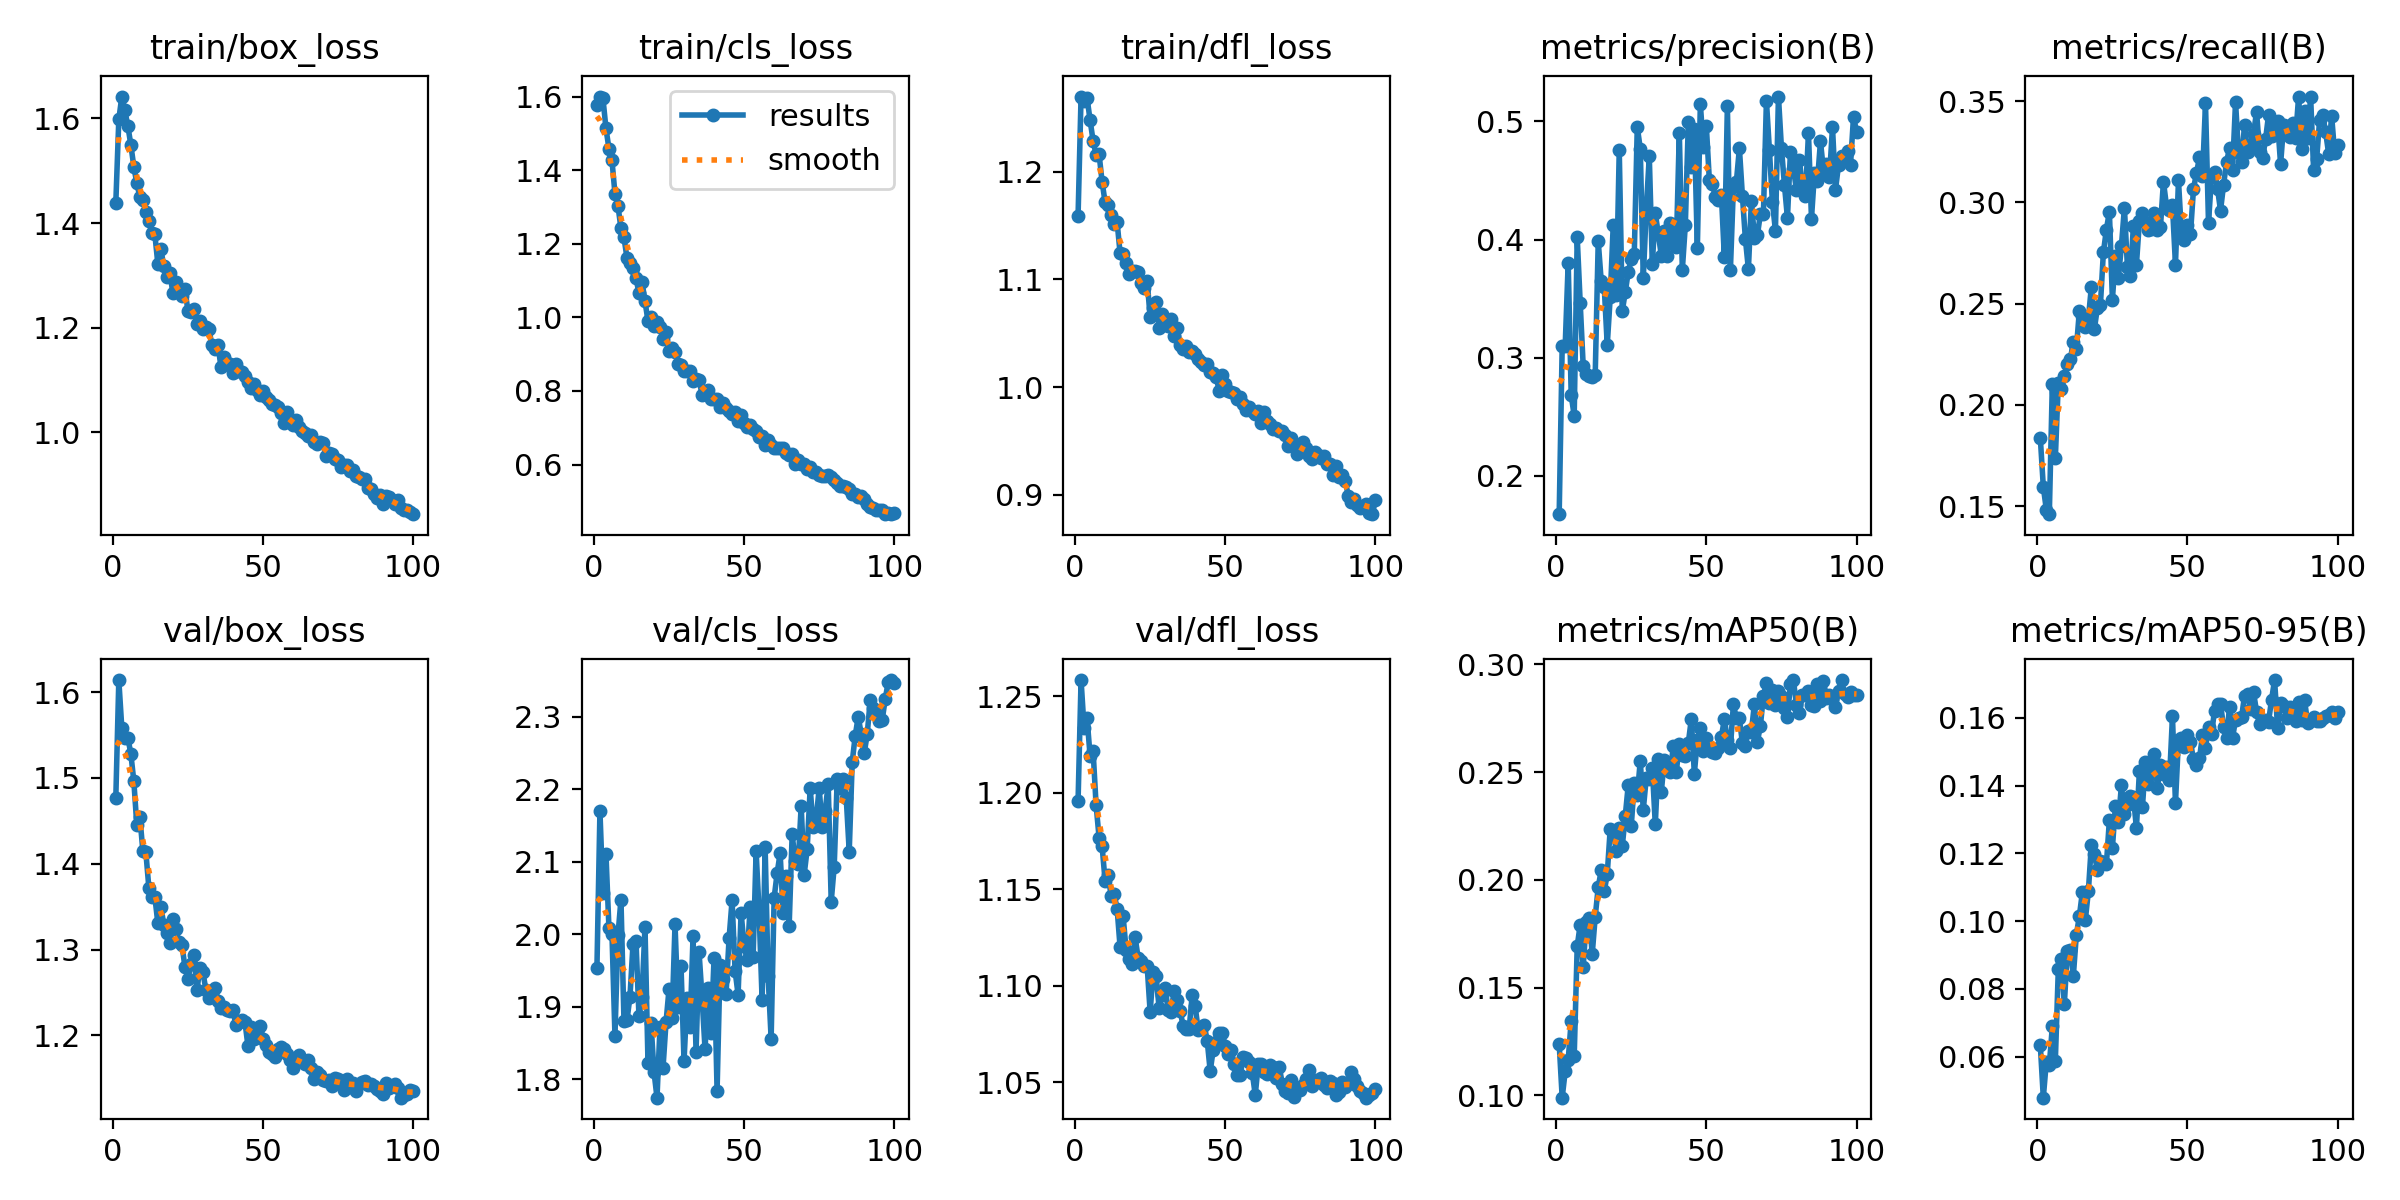

Values plotted in this chart, from the file beside it:
epoch, time, train/box_loss, train/cls_loss, train/dfl_loss, metrics/precision(B), metrics/recall(B), metrics/mAP50(B), metrics/mAP50-95(B), val/box_loss, val/cls_loss, val/dfl_loss, lr/pg0, lr/pg1, lr/pg2
1, 239, 1.438, 1.577, 1.159, 0.1675, 0.1837, 0.1239, 0.06337, 1.477, 1.954, 1.196, 0.0002774, 0.0002774, 0.0002774
2, 470.8, 1.598, 1.601, 1.27, 0.3096, 0.1595, 0.0989, 0.04792, 1.614, 2.17, 1.259, 0.0005496, 0.0005496, 0.0005496
3, 690.5, 1.642, 1.596, 1.265, 0.3101, 0.1483, 0.1111, 0.05848, 1.558, 2.057, 1.234, 0.0008162, 0.0008162, 0.0008162
4, 911.2, 1.615, 1.514, 1.268, 0.3805, 0.146, 0.1164, 0.05752, 1.547, 2.111, 1.239, 0.0008083, 0.0008083, 0.0008083
5, 1144, 1.586, 1.459, 1.248, 0.268, 0.2102, 0.1346, 0.06896, 1.547, 2.008, 1.219, 0.0008, 0.0008, 0.0008
6, 1369, 1.55, 1.427, 1.229, 0.2508, 0.1736, 0.1181, 0.05873, 1.528, 2.001, 1.222, 0.0007918, 0.0007918, 0.0007918
7, 1589, 1.508, 1.337, 1.216, 0.402, 0.211, 0.1692, 0.08596, 1.496, 1.86, 1.194, 0.0007835, 0.0007835, 0.0007835
8, 1814, 1.476, 1.304, 1.216, 0.3461, 0.2078, 0.1793, 0.08878, 1.445, 1.998, 1.177, 0.0007753, 0.0007753, 0.0007753
9, 2039, 1.45, 1.242, 1.191, 0.2927, 0.2143, 0.1597, 0.07556, 1.455, 2.048, 1.172, 0.000767, 0.000767, 0.000767
10, 2264, 1.445, 1.218, 1.172, 0.286, 0.2202, 0.1806, 0.09121, 1.415, 1.881, 1.154, 0.0007588, 0.0007588, 0.0007588
11, 2494, 1.421, 1.162, 1.169, 0.2841, 0.2226, 0.1825, 0.09164, 1.414, 1.882, 1.157, 0.0007505, 0.0007505, 0.0007505
12, 2723, 1.403, 1.147, 1.16, 0.2839, 0.2309, 0.1656, 0.08387, 1.372, 1.914, 1.147, 0.0007423, 0.0007423, 0.0007423
13, 2959, 1.381, 1.135, 1.152, 0.2857, 0.2278, 0.183, 0.09598, 1.361, 1.986, 1.148, 0.000734, 0.000734, 0.000734
14, 3182, 1.378, 1.107, 1.153, 0.3986, 0.2462, 0.1966, 0.1015, 1.361, 1.991, 1.14, 0.0007258, 0.0007258, 0.0007258
15, 3403, 1.322, 1.066, 1.124, 0.3645, 0.2439, 0.2045, 0.1085, 1.331, 1.887, 1.12, 0.0007175, 0.0007175, 0.0007175
16, 3625, 1.35, 1.098, 1.124, 0.3601, 0.2385, 0.1946, 0.1004, 1.35, 1.914, 1.136, 0.0007093, 0.0007093, 0.0007093
17, 3847, 1.317, 1.044, 1.115, 0.3105, 0.2425, 0.2027, 0.1088, 1.329, 2.01, 1.119, 0.0007011, 0.0007011, 0.0007011
18, 4070, 1.297, 0.99, 1.105, 0.3515, 0.2583, 0.2238, 0.1226, 1.32, 1.822, 1.114, 0.0006928, 0.0006928, 0.0006928
19, 4289, 1.305, 1.001, 1.108, 0.4127, 0.2374, 0.2221, 0.1197, 1.308, 1.878, 1.111, 0.0006846, 0.0006846, 0.0006846
20, 4507, 1.266, 0.9763, 1.108, 0.3527, 0.248, 0.2135, 0.1152, 1.335, 1.81, 1.125, 0.0006763, 0.0006763, 0.0006763
21, 4728, 1.288, 0.9884, 1.107, 0.4757, 0.2491, 0.224, 0.1177, 1.324, 1.775, 1.115, 0.0006681, 0.0006681, 0.0006681
22, 4946, 1.272, 0.9732, 1.096, 0.3393, 0.2753, 0.2155, 0.1176, 1.308, 1.872, 1.113, 0.0006598, 0.0006598, 0.0006598
23, 5164, 1.26, 0.9418, 1.092, 0.3554, 0.2866, 0.2297, 0.1167, 1.306, 1.815, 1.11, 0.0006516, 0.0006516, 0.0006516
24, 5383, 1.274, 0.9612, 1.099, 0.3727, 0.2954, 0.2441, 0.1298, 1.28, 1.878, 1.11, 0.0006433, 0.0006433, 0.0006433
25, 5601, 1.233, 0.9084, 1.065, 0.3834, 0.252, 0.225, 0.1216, 1.266, 1.924, 1.086, 0.0006351, 0.0006351, 0.0006351
26, 5819, 1.229, 0.9156, 1.073, 0.3876, 0.2734, 0.2451, 0.1339, 1.283, 1.884, 1.107, 0.0006268, 0.0006268, 0.0006268
27, 6038, 1.235, 0.9052, 1.079, 0.4954, 0.2628, 0.2393, 0.1291, 1.294, 2.014, 1.105, 0.0006186, 0.0006186, 0.0006186
28, 6256, 1.206, 0.8736, 1.055, 0.4768, 0.2783, 0.2553, 0.1401, 1.253, 1.9, 1.088, 0.0006103, 0.0006103, 0.0006103
29, 6475, 1.213, 0.8714, 1.068, 0.3673, 0.2974, 0.2326, 0.1317, 1.278, 1.956, 1.095, 0.0006021, 0.0006021, 0.0006021
30, 6694, 1.197, 0.8541, 1.063, 0.4258, 0.2683, 0.2474, 0.1342, 1.274, 1.825, 1.099, 0.0005938, 0.0005938, 0.0005938
31, 6912, 1.201, 0.8557, 1.057, 0.4705, 0.2636, 0.2471, 0.1369, 1.253, 1.912, 1.087, 0.0005856, 0.0005856, 0.0005856
32, 7131, 1.197, 0.8551, 1.063, 0.3794, 0.2884, 0.2521, 0.1366, 1.244, 1.872, 1.087, 0.0005774, 0.0005774, 0.0005774
33, 7349, 1.167, 0.8282, 1.048, 0.4223, 0.2692, 0.2257, 0.1275, 1.249, 1.997, 1.098, 0.0005691, 0.0005691, 0.0005691
34, 7566, 1.16, 0.8328, 1.055, 0.4047, 0.2909, 0.256, 0.1444, 1.255, 1.838, 1.093, 0.0005609, 0.0005609, 0.0005609
35, 7786, 1.168, 0.8302, 1.039, 0.3864, 0.2946, 0.2408, 0.1336, 1.24, 1.975, 1.087, 0.0005526, 0.0005526, 0.0005526
36, 8004, 1.125, 0.7904, 1.035, 0.4073, 0.2901, 0.2557, 0.147, 1.232, 1.913, 1.079, 0.0005444, 0.0005444, 0.0005444
37, 8222, 1.144, 0.7944, 1.038, 0.3864, 0.2863, 0.2516, 0.1405, 1.233, 1.841, 1.078, 0.0005361, 0.0005361, 0.0005361
38, 8441, 1.132, 0.8032, 1.033, 0.4139, 0.2871, 0.25, 0.1438, 1.23, 1.925, 1.078, 0.0005279, 0.0005279, 0.0005279
39, 8659, 1.131, 0.7795, 1.033, 0.4016, 0.295, 0.262, 0.1494, 1.228, 1.864, 1.095, 0.0005196, 0.0005196, 0.0005196
40, 8879, 1.113, 0.7786, 1.031, 0.394, 0.2863, 0.2501, 0.1394, 1.229, 1.967, 1.089, 0.0005114, 0.0005114, 0.0005114
41, 9097, 1.13, 0.7779, 1.026, 0.4905, 0.2878, 0.2633, 0.146, 1.212, 1.784, 1.077, 0.0005031, 0.0005031, 0.0005031
42, 9315, 1.116, 0.7571, 1.023, 0.3744, 0.3103, 0.2578, 0.1435, 1.216, 1.957, 1.078, 0.0004949, 0.0004949, 0.0004949
43, 9533, 1.116, 0.7663, 1.021, 0.4122, 0.2984, 0.2576, 0.1456, 1.218, 1.939, 1.08, 0.0004866, 0.0004866, 0.0004866
44, 9750, 1.108, 0.7542, 1.021, 0.4992, 0.2962, 0.2636, 0.1416, 1.216, 1.918, 1.072, 0.0004784, 0.0004784, 0.0004784
45, 9967, 1.097, 0.7464, 1.015, 0.4618, 0.2985, 0.2747, 0.1604, 1.188, 1.994, 1.056, 0.0004701, 0.0004701, 0.0004701
46, 10188, 1.085, 0.7376, 1.013, 0.4938, 0.2692, 0.2493, 0.1348, 1.21, 2.047, 1.067, 0.0004619, 0.0004619, 0.0004619
47, 10424, 1.092, 0.7426, 1.01, 0.393, 0.3109, 0.2652, 0.1536, 1.196, 1.949, 1.071, 0.0004537, 0.0004537, 0.0004537
48, 10681, 1.08, 0.7185, 0.9961, 0.5147, 0.2845, 0.2705, 0.1542, 1.206, 1.917, 1.075, 0.0004454, 0.0004454, 0.0004454
49, 10939, 1.071, 0.7343, 1.011, 0.4782, 0.2813, 0.2597, 0.1514, 1.212, 2.03, 1.075, 0.0004372, 0.0004372, 0.0004372
50, 11195, 1.079, 0.713, 1.003, 0.4958, 0.289, 0.2658, 0.155, 1.196, 1.984, 1.069, 0.0004289, 0.0004289, 0.0004289
51, 11455, 1.067, 0.703, 0.9965, 0.4502, 0.2844, 0.2602, 0.1528, 1.189, 1.964, 1.065, 0.0004207, 0.0004207, 0.0004207
52, 11728, 1.061, 0.7083, 0.9952, 0.447, 0.3067, 0.2593, 0.1477, 1.181, 2.037, 1.067, 0.0004124, 0.0004124, 0.0004124
53, 11989, 1.053, 0.696, 0.9943, 0.4363, 0.3145, 0.2587, 0.146, 1.178, 1.968, 1.059, 0.0004042, 0.0004042, 0.0004042
54, 12242, 1.051, 0.69, 0.9892, 0.4335, 0.3223, 0.2612, 0.1481, 1.175, 2.114, 1.054, 0.0003959, 0.0003959, 0.0003959
55, 12500, 1.048, 0.6745, 0.9913, 0.438, 0.3129, 0.2663, 0.1548, 1.184, 2.03, 1.054, 0.0003877, 0.0003877, 0.0003877
56, 12758, 1.037, 0.6777, 0.9843, 0.3848, 0.349, 0.2747, 0.1512, 1.186, 1.909, 1.063, 0.0003794, 0.0003794, 0.0003794
57, 13015, 1.018, 0.6536, 0.9784, 0.5128, 0.2899, 0.265, 0.1572, 1.184, 2.12, 1.063, 0.0003712, 0.0003712, 0.0003712
58, 13284, 1.038, 0.6656, 0.9817, 0.3738, 0.3127, 0.2612, 0.1553, 1.178, 1.942, 1.061, 0.0003629, 0.0003629, 0.0003629
59, 13518, 1.02, 0.6519, 0.9781, 0.444, 0.3151, 0.2815, 0.162, 1.171, 1.856, 1.055, 0.0003547, 0.0003547, 0.0003547
60, 13743, 1.014, 0.6448, 0.9754, 0.4489, 0.3069, 0.275, 0.164, 1.162, 2.05, 1.043, 0.0003464, 0.0003464, 0.0003464
... 40 more rows
